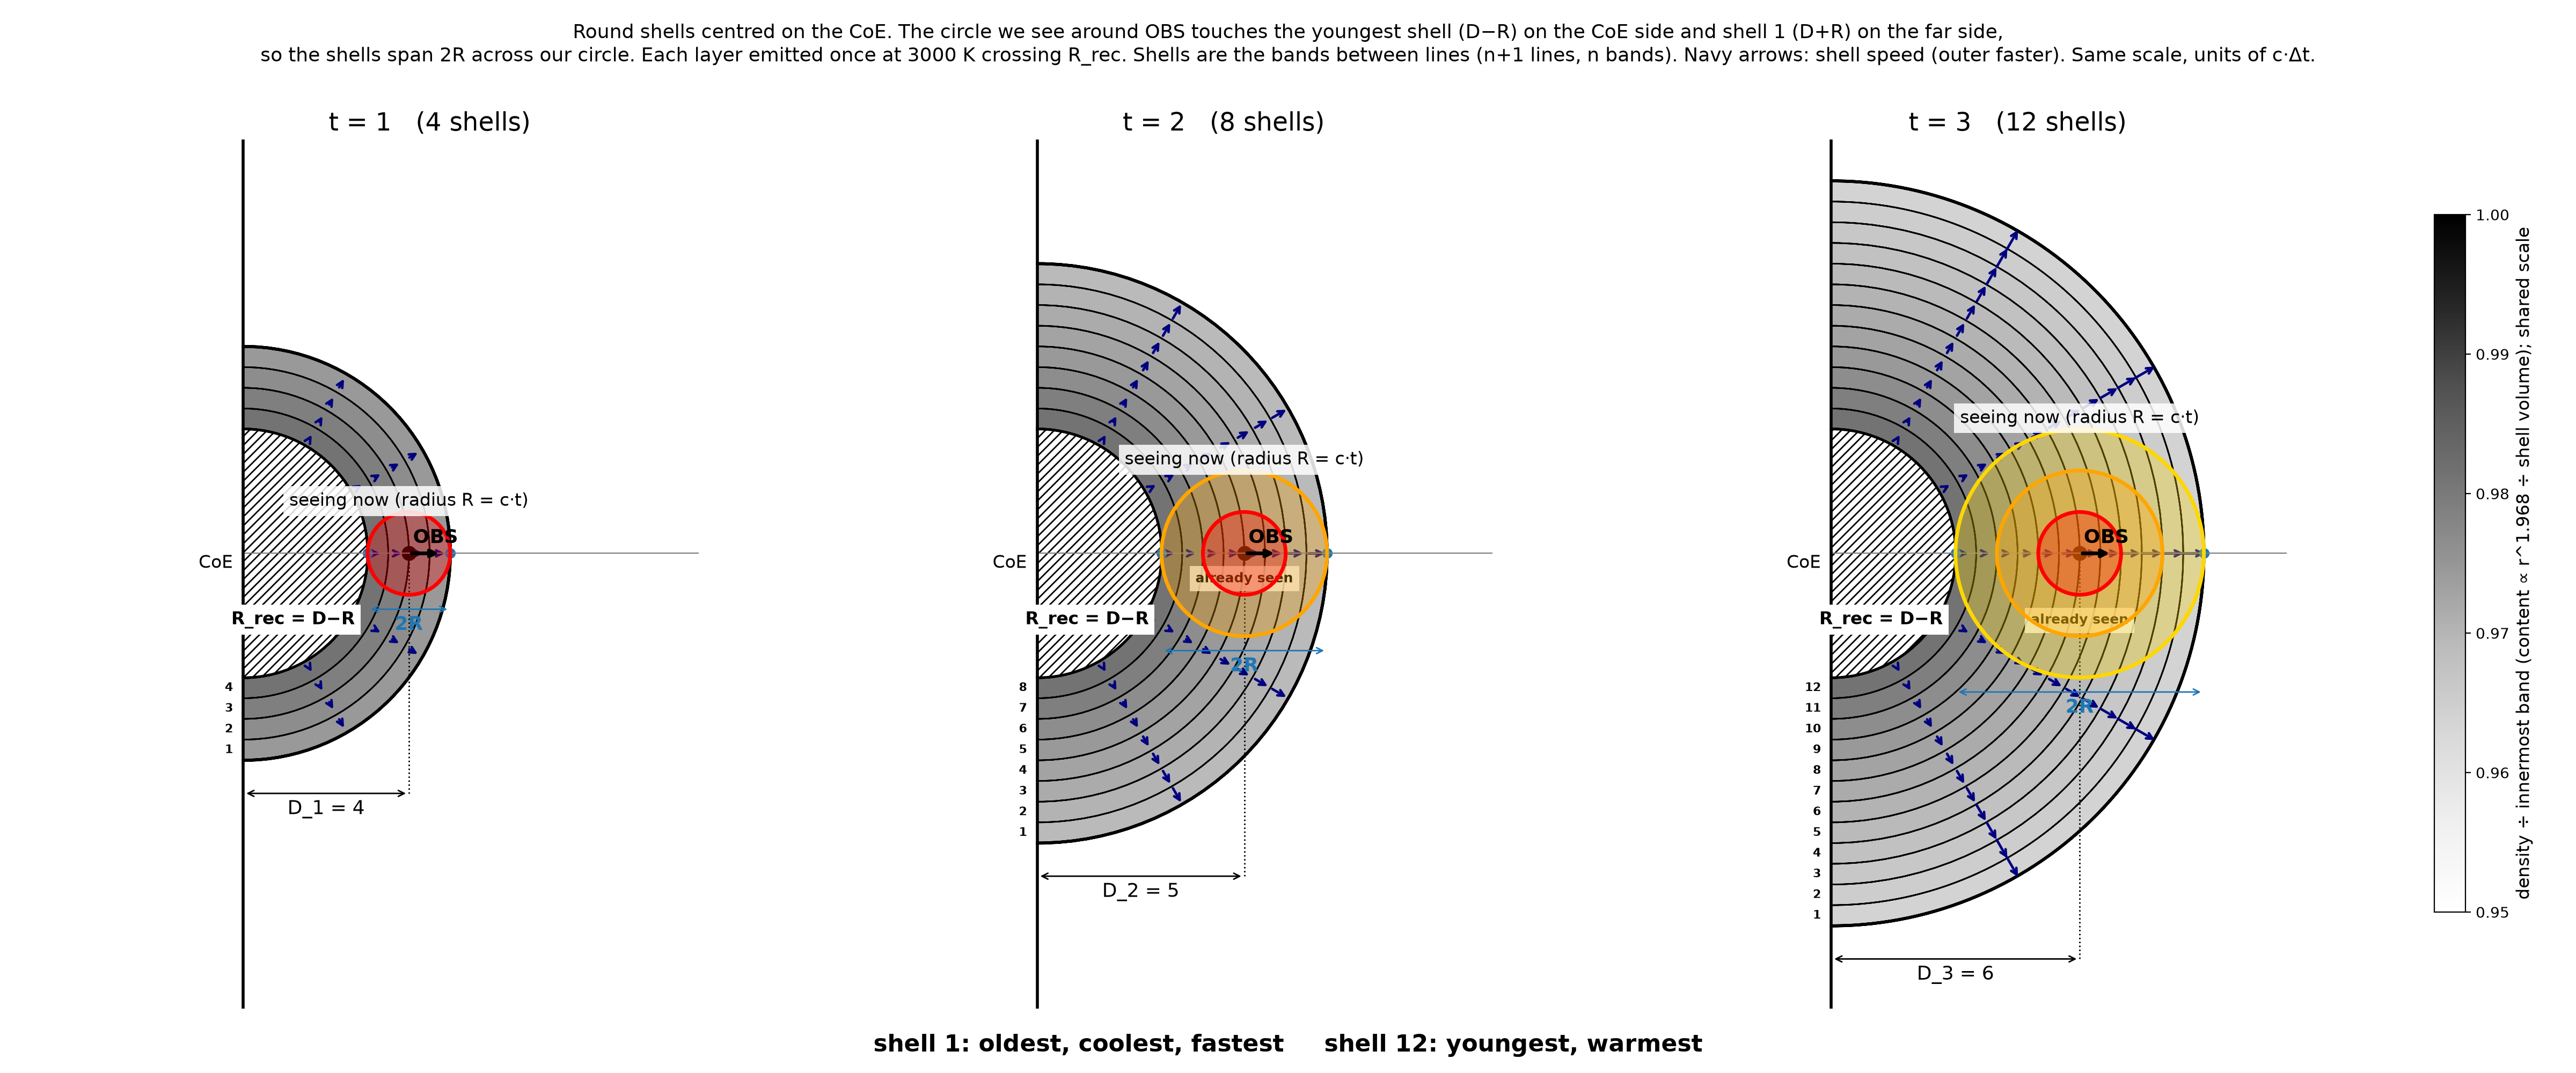

Source code (Python):
import numpy as np, matplotlib; matplotlib.use("Agg")
import matplotlib.pyplot as plt
from matplotlib.patches import Wedge, Circle, Rectangle
c=1.0; Rrec=3.0; D=lambda t: 3.0+1.0*t     # D1=4,D2=5,D3=6
import matplotlib.colors as mcolors
import sys; K=int(sys.argv[1]); P=np.load('p_r2.npy'); p,rho0=P[2*(K-1)],P[2*(K-1)+1]; M=lambda r: r**p/rho0
allrho=[]
for tt in (1,2,3):
    L=np.linspace(D(tt)+c*tt,D(tt)-c*tt,2*K*tt+1)
    allrho+= [M((L[i-1]+L[i])/2)/((4/3)*np.pi*(L[i-1]**3-L[i]**3)) for i in range(1,2*K*tt+1)]
rmax=1.0; norm=mcolors.Normalize(0.95,1.0); cmap=plt.cm.Greys
fig,axs=plt.subplots(1,3,figsize=(24,10))
for ax,t in zip(axs,[1,2,3]):
    d=D(t); R=c*t; n=2*K*t
    lines=np.linspace(d+R,d-R,n+1)          # n+1 boundary lines -> n bands
    assert abs(lines[-1]-(d-R))<1e-9 and abs(lines[0]-(d+R))<1e-9
    assert abs((lines[0]-lines[-1])-2*R)<1e-9 and abs(lines[-1]-Rrec)<1e-12 and abs(Rrec-(d-R))<1e-12 and len(lines)==n+1
    if t>1: assert D(t-1)<d
    for i in range(1,n+1):
        ro,ri=lines[i-1],lines[i]; m=(ro+ri)/2
        ax.add_patch(Wedge((0,0),ro,-90,90,width=ro-ri,fc=cmap(norm(M(m)/((4/3)*np.pi*(ro**3-ri**3))/rmax)),ec="none",alpha=0.55,zorder=0))
        pass #,ri,ro,f"{1/((4/3)*np.pi*(ro**3-ri**3)):.5f}",f"{1/((4/3)*np.pi*(ro**3-ri**3))/rmax:.3f}")
        ax.text(-0.25,-m,str(i),ha="right",va="center",fontsize=13 if K==1 else 8,weight="bold")
        for ang in np.deg2rad([-60,-30,0,30,60]):
            u=np.array([np.cos(ang),np.sin(ang)]); ln=0.08*m
            ax.annotate('',tuple((m+ln/2)*u),tuple((m-ln/2)*u),arrowprops=dict(arrowstyle='->',color='navy',lw=1.7),zorder=2)

    for j,s_ in enumerate(lines):
        ax.add_patch(Wedge((0,0),s_,-90,90,width=1e-4,ec="k",lw=2 if j in(0,n) else 1.0))
    ax.add_patch(Wedge((0,0),Rrec,-90,90,fc="white",ec="k",hatch="////",lw=1.5))
    ax.text(1.2,-1.6,"R_rec = D−R",va="center",ha="center",bbox=dict(fc='white',ec='none'),fontsize=12,weight="bold"); ax.text(-0.25,-0.35,"CoE",ha="right",fontsize=12)
    centres=[]
    for k in range(t-1,0,-1):                       # concentric on current OBS
        pass
    pass
    if t>1: ax.text(d,-(t-1)+0.3,"already seen",ha="center",fontsize=9,weight="bold",bbox=dict(fc="white",alpha=0.8,ec="none"))
    ROY=["red","orange","gold","green","blue","indigo","violet"]
    for k in range(t,0,-1):
        ax.add_patch(Circle((d,0),c*k,fc=ROY[k-1],alpha=0.3,ec="none",zorder=3)); centres.append(d)
        ax.add_patch(Circle((d,0),c*k,fc="none",ec=ROY[k-1],lw=2.5,zorder=3))
    assert len(centres)==t and all(abs(x-d)<1e-12 for x in centres)
    ax.text(d,R+0.15,"seeing now (radius R = c·t)",ha="center",color="k",fontsize=12,bbox=dict(fc="white",ec="none",alpha=0.85))
    for x in (d-R,d+R): ax.plot(x,0,"o",color="tab:blue",ms=6)
    ax.annotate("",(d+R,-R-0.35),(d-R,-R-0.35),arrowprops=dict(arrowstyle="<->",color="tab:blue"))
    ax.text(d,-R-0.85,"2R",ha="center",color="tab:blue",fontsize=13,weight="bold")
    ax.plot(d,0,"ko",ms=9); ax.text(d+0.1,0.25,"OBS",fontsize=13,weight="bold")
    ax.annotate("",(d+0.8,0),(d,0),arrowprops=dict(arrowstyle="->",lw=2.5))
    ax.plot([0,11],[0,0],color="gray",lw=0.8); ax.axvline(0,color="k",lw=2)
    y=-(d+R)-0.8; ax.annotate("",(d,y),(0,y),arrowprops=dict(arrowstyle="<->")); ax.plot([d,d],[y,0],"k:",lw=1)
    ax.text(d/2,y-0.5,f"D_{t} = {d:.0f}",ha="center",fontsize=13)
    ax.set_xlim(-2,11); ax.set_ylim(-11,10); ax.set_aspect("equal"); ax.axis("off")
    ax.set_title(f"t = {t}   ({n} shells)",fontsize=17)
fig.suptitle("Round shells centred on the CoE. The circle we see around OBS touches the youngest shell (D−R) on the CoE side and shell 1 (D+R) on the far side,\n"
 "so the shells span 2R across our circle. Each layer emitted once at 3000 K crossing R_rec. Shells are the bands between lines (n+1 lines, n bands). Navy arrows: shell speed (outer faster). Same scale, units of c·Δt.",fontsize=13)
fig.text(0.5,0.02,f"shell 1: oldest, coolest, fastest     shell {6*K}: youngest, warmest",ha="center",fontsize=16,weight="bold")
plt.subplots_adjust(left=0.02,right=0.93,top=0.87,bottom=0.06,wspace=0.05)
cax=fig.add_axes([0.945,0.15,0.012,0.65]); cb=fig.colorbar(plt.cm.ScalarMappable(norm=norm,cmap=cmap),cax=cax)
cb.set_label(f"density ÷ innermost band (content ∝ r^{p:.3f} ÷ shell volume); shared scale",fontsize=12)
plt.savefig("twelve_shells_gray.png",dpi=200)
